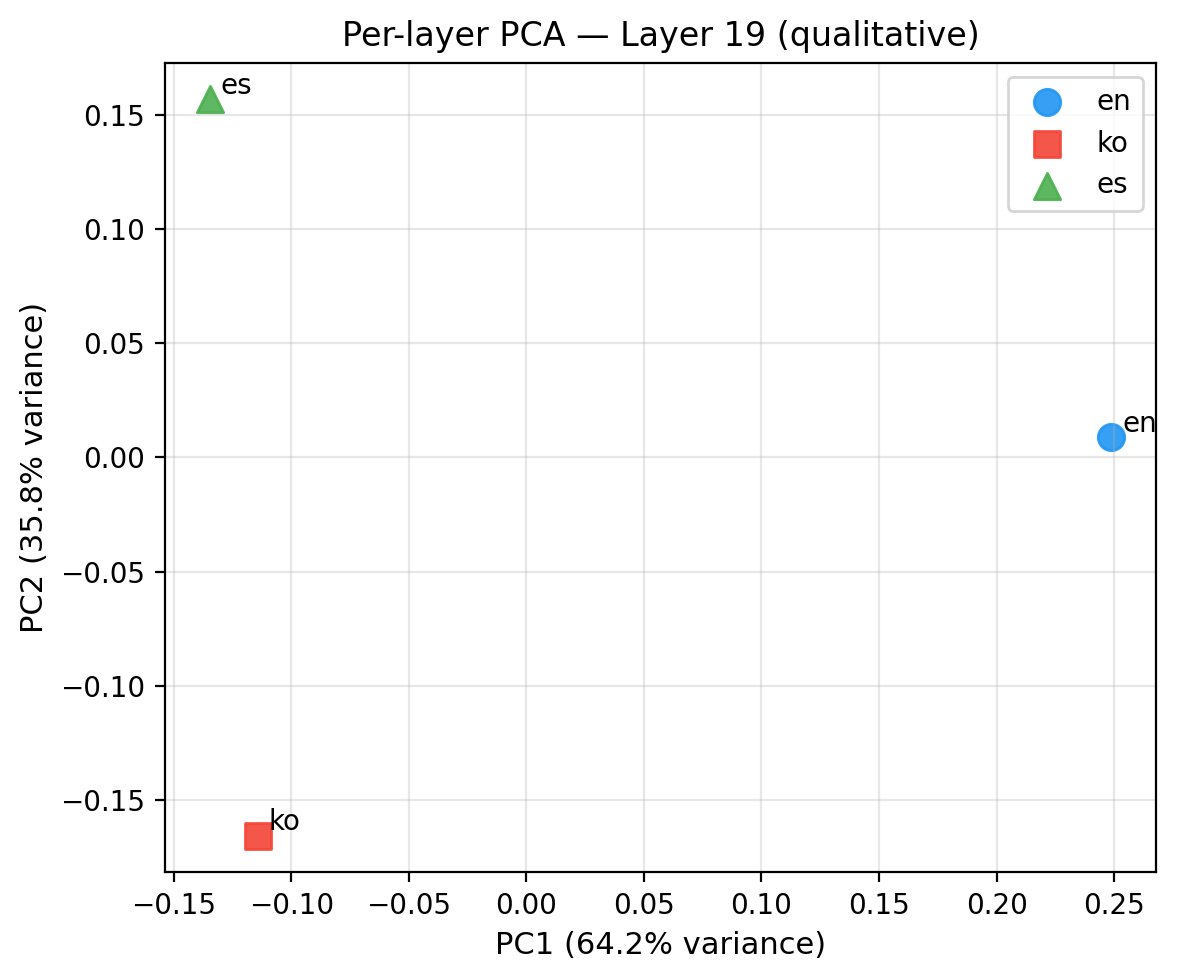

Data behind this chart, as committed beside it:
language, layer, PC1, PC2
en, 19, 0.2488, 0.008848
ko, 19, -0.1142, -0.1655
es, 19, -0.1347, 0.1567
